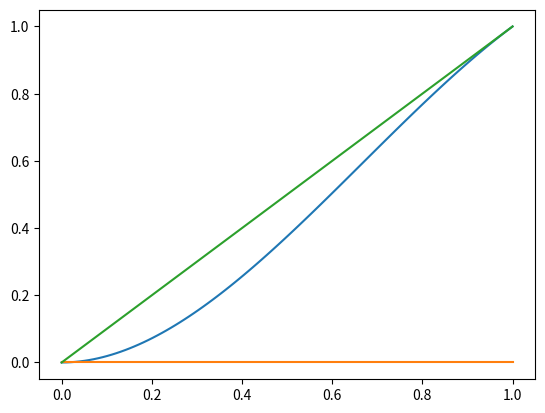

Write the Python code that produced this figure.
import numpy as np
import matplotlib.pyplot as plt


def interpolation(A, B, penteA, penteB):
    vandermonde = np.array([[A[0] ** 3, A[0] ** 2, A[0], 1],
                            [B[0] ** 3, B[0] ** 2, B[0], 1],
                            [3 * A[0] ** 2, 2 * A[0], 1, 0],
                            [3 * B[0] ** 2, 2 * B[0], 1, 0]])
    sndmembre = np.array([A[1], B[1], penteA, penteB])
    sol = np.linalg.solve(vandermonde, sndmembre)
    return sol


A = np.array((0, 0))
B = np.array((1, 1))
penteA = 0
penteB = 1

coeffs = interpolation(A, B, penteA, penteB)

x = np.linspace(A[0], B[0], 100)


def f(x, coeffs):
    y = np.empty_like(x)
    for k, xval in enumerate(x):
        xarr = np.array((xval ** 3, xval ** 2, xval, 1))
        y[k] = np.dot(xarr, coeffs)
    return y


y = f(x, coeffs)

plt. figure()
plt.plot(x, y)
plt.plot(x, penteA*(x - A[0]) + A[1])
plt.plot(x, penteB*(x - B[0]) + B[1])
plt.show()
